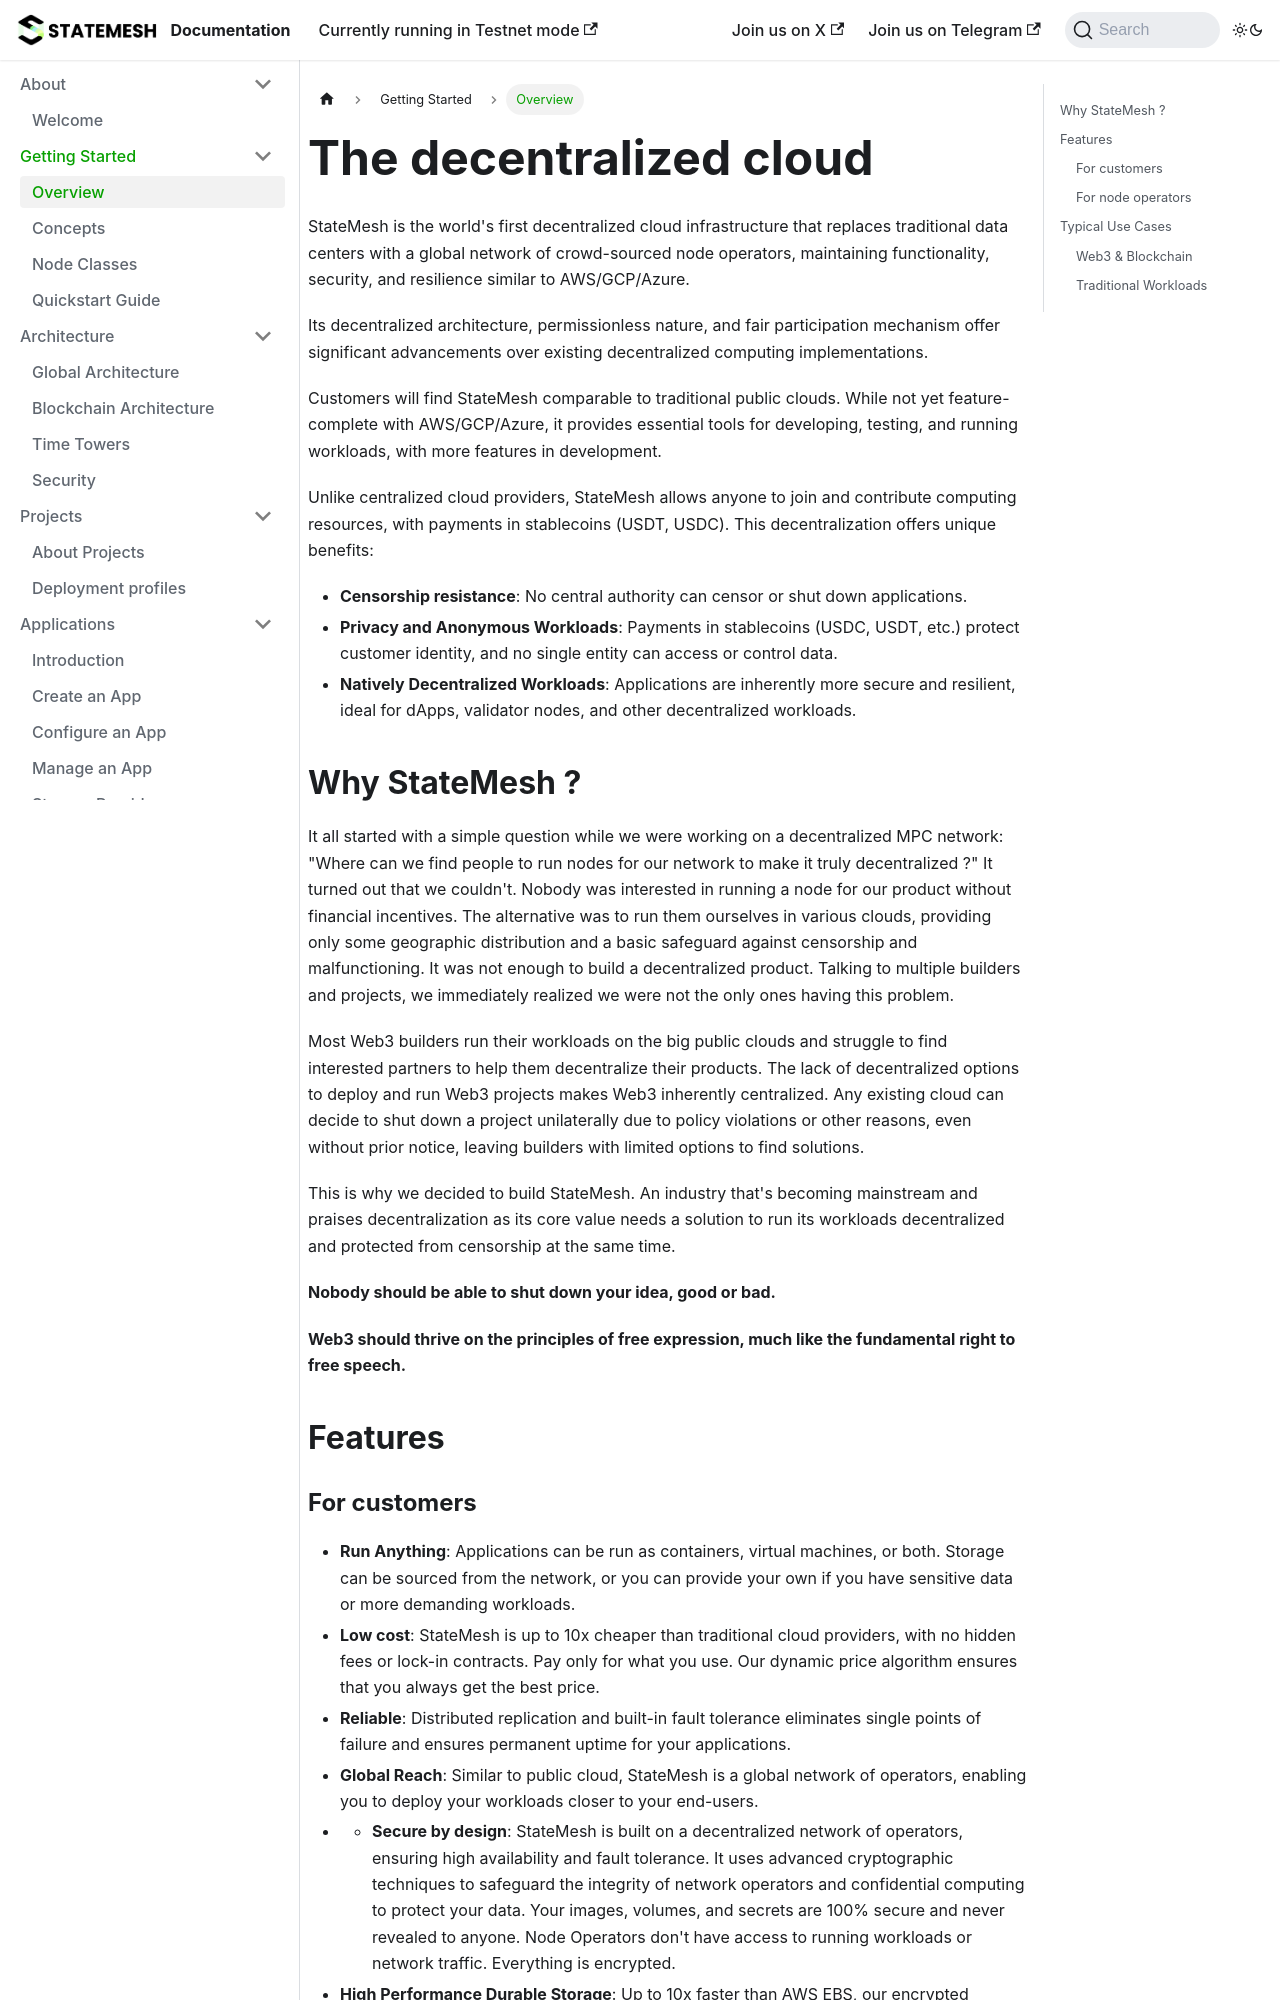

repository: state-mesh/statemesh-docs · page: getting-started/overview.html · generator: docusaurus

---
title: "About"
---

# The decentralized cloud

StateMesh is the world's first decentralized cloud infrastructure that replaces traditional data centers with a global network of crowd-sourced node operators, maintaining functionality, security, and resilience similar to AWS/GCP/Azure.

Its decentralized architecture, permissionless nature, and fair participation mechanism offer significant advancements over existing decentralized computing implementations.

Customers will find StateMesh comparable to traditional public clouds. While not yet feature-complete with AWS/GCP/Azure, it provides essential tools for developing, testing, and running workloads, with more features in development.

Unlike centralized cloud providers, StateMesh allows anyone to join and contribute computing resources, with payments in stablecoins (USDT, USDC). This decentralization offers unique benefits:

- **Censorship resistance**: No central authority can censor or shut down applications.
- **Privacy and Anonymous Workloads**: Payments in stablecoins (USDC, USDT, etc.) protect customer identity, and no single entity can access or control data.
- **Natively Decentralized Workloads**: Applications are inherently more secure and resilient, ideal for dApps, validator nodes, and other decentralized workloads.

## Why StateMesh ?

It all started with a simple question while we were working on a decentralized MPC network: "Where can we find people to run nodes for our network to make it truly decentralized ?" It turned out that we couldn't. Nobody was interested in running a node for our product without financial incentives. The alternative was to run them ourselves in various clouds, providing only some geographic distribution and a basic safeguard against censorship and malfunctioning. It was not enough to build a decentralized product. Talking to multiple builders and projects, we immediately realized we were not the only ones having this problem.

Most Web3 builders run their workloads on the big public clouds and struggle to find interested partners to help them decentralize their products. The lack of decentralized options to deploy and run Web3 projects makes Web3 inherently centralized. Any existing cloud can decide to shut down a project unilaterally due to policy violations or other reasons, even without prior notice, leaving builders with limited options to find solutions.

This is why we decided to build StateMesh. An industry that's becoming mainstream and praises decentralization as its core value needs a solution to run its workloads decentralized and protected from censorship at the same time.

**Nobody should be able to shut down your idea, good or bad.**

**Web3 should thrive on the principles of free expression, much like the fundamental right to free speech.**

## Features
